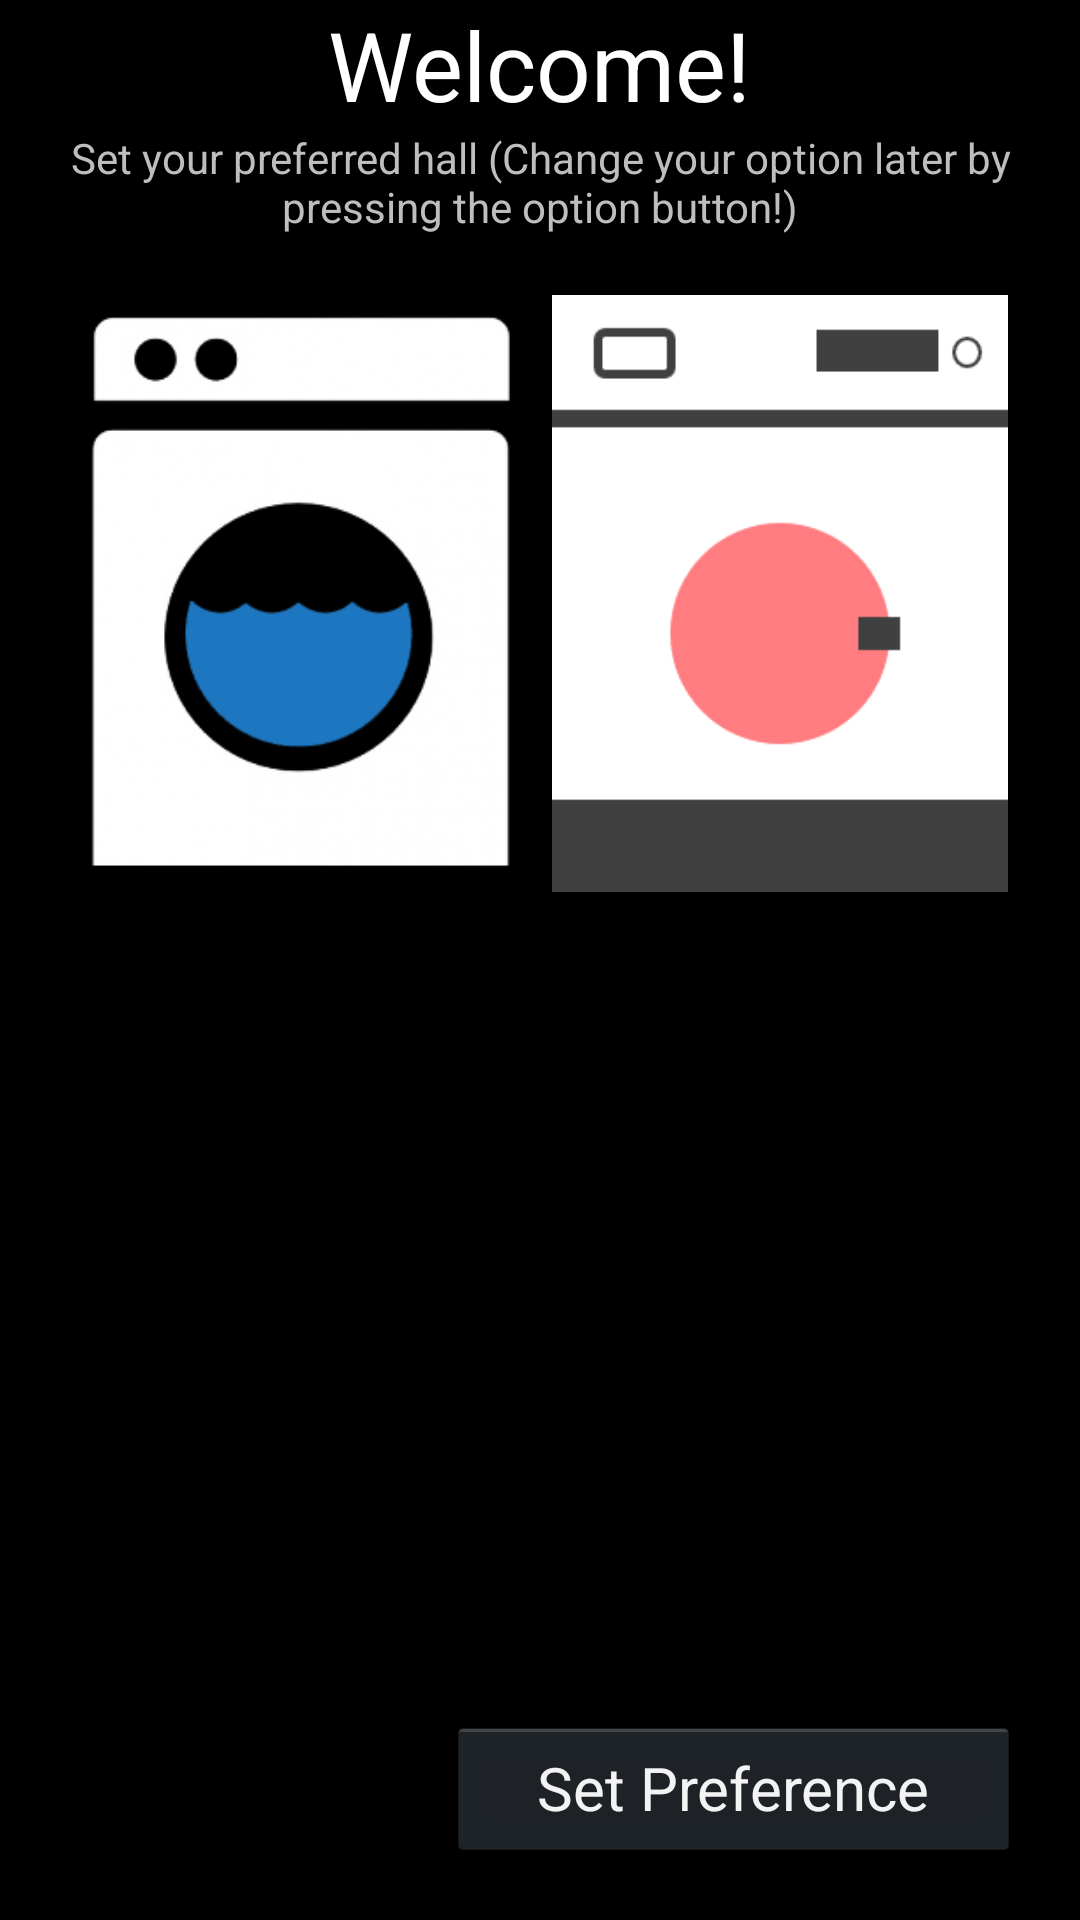

Write the Android layout XML for this screen, with the resource values it uses.
<!-- AndroidManifest.xml: application theme maintheme -->
<!-- res/layout/first.xml -->
<?xml version="1.0" encoding="utf-8"?>
<LinearLayout xmlns:android="http://schemas.android.com/apk/res/android"
    android:layout_width="match_parent"
    android:layout_height="match_parent"
    android:orientation="vertical" >
     <ScrollView 
            android:layout_width="fill_parent"
            android:layout_height="0dp"
            android:layout_weight="1">
    <LinearLayout
        android:layout_width="match_parent"
        android:layout_height="wrap_content"
        android:paddingLeft="20dp"
        android:paddingRight="20dp"
        android:orientation="vertical"
        >
       
	    <TextView android:layout_width="wrap_content"
	        android:layout_height="wrap_content"
	        android:layout_gravity="center_horizontal"
	        android:text="@string/welcome"
	        android:textSize="32sp"
	        android:textColor="@android:color/white"/>
	    <TextView android:layout_width="fill_parent"
	        android:layout_height="wrap_content"
	        android:layout_gravity="center_horizontal"
	        android:text="@string/firsttime"
	        android:gravity="center_horizontal"
	        android:width="0dp"
	        android:singleLine="false"
	        android:scrollHorizontally="false"/>
	    <LinearLayout 
	        android:layout_width="fill_parent"
	        android:layout_height="wrap_content"
	        android:weightSum="2"
	        android:layout_marginTop="20dp"
	        android:orientation="horizontal">
	        <ImageView 
	        android:layout_weight="1"
	        android:layout_width="0dp"
	        android:layout_height="199dp"
	        android:src="@drawable/washer2"
	        android:contentDescription="@string/washers"
	        android:layout_gravity="center_horizontal"
	        />
	        <ImageView 
	        android:layout_weight="1"
	        android:layout_width="0dp"
	        android:layout_height="199dp"
	        android:src="@drawable/dryer2"
	        android:contentDescription="@string/dryers"
	        android:layout_gravity="center_horizontal"
	        />
	    </LinearLayout>
	    
  
	</LinearLayout>
	</ScrollView>
    <Button
        android:id="@+id/setPrefbtn"
        android:textSize="20sp" 
        android:text="@string/setprefs"
        android:layout_width="wrap_content"
        android:layout_height="wrap_content"
        android:layout_gravity="right"
        android:paddingLeft="30dp"
        android:paddingRight="30dp"
        android:layout_marginBottom="20dp"
        android:layout_marginRight="20dp"
        
        />
</LinearLayout>
<!-- resources referenced by this layout -->
<resources>
  <!-- drawable dryer2: png bitmap (drawable, 3096 bytes) -->
  <!-- drawable washer2: png bitmap (drawable, 33443 bytes) -->
  <string name="dryers">DRYERS</string>
  <string name="firsttime">"Set your preferred hall (Change your option later by pressing the option button!)"</string>
  <string name="setprefs">Set Preference</string>
  <string name="washers">WASHERS</string>
  <string name="welcome">Welcome!</string>
  <style name="maintheme" parent="@android:style/Theme.Black">
          
      </style>
</resources>
